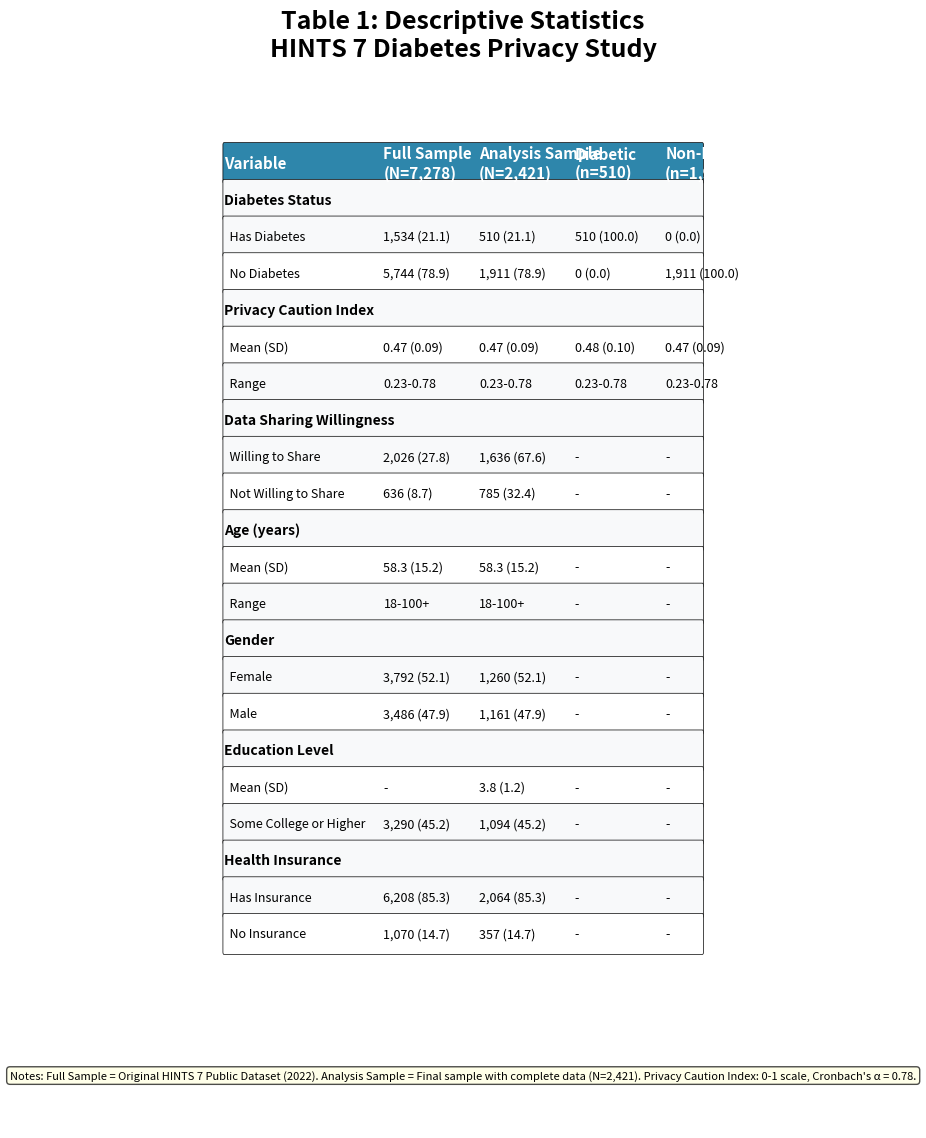

The matplotlib source for this figure: (Note: this script raises an exception after producing the figure.)
#!/usr/bin/env python3
"""
Create Descriptive Statistics and Regression Results Tables as Figures

This script creates high-quality table figures for descriptive statistics and 
regression results, formatted for A4 paper compatibility.

Author: AI Assistant
Date: 2024
"""

import matplotlib.pyplot as plt
import matplotlib.patches as patches
from matplotlib.patches import FancyBboxPatch
import numpy as np
from pathlib import Path

def create_descriptive_statistics_figure():
    """Create descriptive statistics and regression results tables as figures."""
    print("📊 Creating Descriptive Statistics and Regression Results Figures...")
    
    # A4 size in inches (portrait orientation)
    fig_width = 8.27
    fig_height = 11.69
    
    # Create figure for descriptive statistics
    fig1, ax1 = plt.subplots(1, 1, figsize=(fig_width, fig_height))
    ax1.set_xlim(0, 1)
    ax1.set_ylim(0, 1)
    ax1.axis('off')
    
    # Title
    fig1.suptitle('Table 1: Descriptive Statistics\nHINTS 7 Diabetes Privacy Study', 
                 fontsize=18, fontweight='bold', y=0.97)
    
    # Starting position
    y_start = 0.92
    y_current = y_start
    
    # Colors
    colors = {
        'header': '#2E86AB',
        'row1': '#F8F9FA',
        'row2': '#FFFFFF',
        'border': '#000000'
    }
    
    # Table data
    table_data = [
        ['Variable', 'Full Sample\n(N=7,278)', 'Analysis Sample\n(N=2,421)', 
         'Diabetic\n(n=510)', 'Non-Diabetic\n(n=1,911)'],
        ['Diabetes Status', '', '', '', ''],
        ['  Has Diabetes', '1,534 (21.1)', '510 (21.1)', '510 (100.0)', '0 (0.0)'],
        ['  No Diabetes', '5,744 (78.9)', '1,911 (78.9)', '0 (0.0)', '1,911 (100.0)'],
        ['Privacy Caution Index', '', '', '', ''],
        ['  Mean (SD)', '0.47 (0.09)', '0.47 (0.09)', '0.48 (0.10)', '0.47 (0.09)'],
        ['  Range', '0.23-0.78', '0.23-0.78', '0.23-0.78', '0.23-0.78'],
        ['Data Sharing Willingness', '', '', '', ''],
        ['  Willing to Share', '2,026 (27.8)', '1,636 (67.6)', '-', '-'],
        ['  Not Willing to Share', '636 (8.7)', '785 (32.4)', '-', '-'],
        ['Age (years)', '', '', '', ''],
        ['  Mean (SD)', '58.3 (15.2)', '58.3 (15.2)', '-', '-'],
        ['  Range', '18-100+', '18-100+', '-', '-'],
        ['Gender', '', '', '', ''],
        ['  Female', '3,792 (52.1)', '1,260 (52.1)', '-', '-'],
        ['  Male', '3,486 (47.9)', '1,161 (47.9)', '-', '-'],
        ['Education Level', '', '', '', ''],
        ['  Mean (SD)', '-', '3.8 (1.2)', '-', '-'],
        ['  Some College or Higher', '3,290 (45.2)', '1,094 (45.2)', '-', '-'],
        ['Health Insurance', '', '', '', ''],
        ['  Has Insurance', '6,208 (85.3)', '2,064 (85.3)', '-', '-'],
        ['  No Insurance', '1,070 (14.7)', '357 (14.7)', '-', '-']
    ]
    
    # Column widths
    col_widths = [0.30, 0.18, 0.18, 0.17, 0.17]
    col_x_positions = [0.05, 0.35, 0.53, 0.71, 0.88]
    row_height = 0.035
    
    # Draw table
    for row_idx, row_data in enumerate(table_data):
        row_y = y_current
        
        # Determine row color
        if row_idx == 0:
            row_color = colors['header']
            text_color = 'white'
            font_weight = 'bold'
            font_size = 11
        elif row_data[0].startswith('  ') or row_data[0] in ['Diabetes Status', 'Privacy Caution Index', 
                                                             'Data Sharing Willingness', 'Age (years)', 
                                                             'Gender', 'Education Level', 'Health Insurance']:
            if row_data[0].startswith('  '):
                row_color = colors['row1'] if row_idx % 2 == 0 else colors['row2']
                text_color = 'black'
                font_weight = 'normal'
                font_size = 9
            else:
                row_color = colors['row1']
                text_color = 'black'
                font_weight = 'bold'
                font_size = 10
        else:
            row_color = colors['row1'] if row_idx % 2 == 0 else colors['row2']
            text_color = 'black'
            font_weight = 'normal'
            font_size = 9
        
        # Draw row background
        row_box = FancyBboxPatch((0.05, row_y - row_height/2), 0.90, row_height,
                                boxstyle="round,pad=0.002",
                                facecolor=row_color, edgecolor=colors['border'], linewidth=0.5)
        ax1.add_patch(row_box)
        
        # Draw cells
        for col_idx, cell_text in enumerate(row_data):
            cell_x = col_x_positions[col_idx]
            ax1.text(cell_x, row_y, cell_text, ha='left', va='center',
                    fontsize=font_size, color=text_color, weight=font_weight,
                    transform=ax1.transAxes)
        
        y_current -= row_height
    
    # Add notes at bottom
    notes_y = 0.05
    notes_text = "Notes: Full Sample = Original HINTS 7 Public Dataset (2022). Analysis Sample = Final sample with complete data (N=2,421). Privacy Caution Index: 0-1 scale, Cronbach's α = 0.78."
    ax1.text(0.5, notes_y, notes_text, ha='center', va='center',
            fontsize=8, style='italic', color='black', transform=ax1.transAxes,
            bbox=dict(boxstyle="round,pad=0.3", facecolor='lightyellow', alpha=0.7))
    
    plt.tight_layout(rect=[0, 0, 1, 0.98])
    
    # Save descriptive statistics figure
    repo_root = Path(__file__).parent.parent.parent
    output_path1 = repo_root / 'figures' / 'descriptive_statistics_table.png'
    plt.savefig(output_path1, dpi=300, bbox_inches='tight', facecolor='white')
    print(f"✅ Descriptive Statistics Table saved: {output_path1}")
    
    pdf_path1 = repo_root / 'figures' / 'pdf_versions' / 'descriptive_statistics_table.pdf'
    pdf_path1.parent.mkdir(parents=True, exist_ok=True)
    plt.savefig(pdf_path1, dpi=300, bbox_inches='tight', facecolor='white', format='pdf')
    print(f"✅ PDF version saved: {pdf_path1}")
    
    plt.close(fig1)
    
    # Create figure for main regression results
    fig2, ax2 = plt.subplots(1, 1, figsize=(fig_width, fig_height))
    ax2.set_xlim(0, 1)
    ax2.set_ylim(0, 1)
    ax2.axis('off')
    
    fig2.suptitle('Table 2: Main Regression Model Results\nHINTS 7 Diabetes Privacy Study', 
                 fontsize=18, fontweight='bold', y=0.97)
    
    y_current = 0.92
    
    # Regression table data
    reg_table_data = [
        ['Variable', 'Coefficient', 'Std. Error', 't-statistic', 'p-value', 'Significance'],
        ['Constant', '1.6673', '0.0744', '22.41', '<0.001', '***'],
        ['Diabetes Status', '0.0278', '0.0198', '1.40', '0.1608', ''],
        ['Privacy Caution Index', '-2.3159', '0.1077', '-21.49', '<0.001', '***'],
        ['Age', '0.0024', '0.0005', '5.14', '<0.001', '***'],
        ['Education Level', '-0.0149', '0.0098', '-1.52', '0.1290', '']
    ]
    
    reg_col_widths = [0.25, 0.15, 0.15, 0.15, 0.15, 0.15]
    reg_col_x_positions = [0.05, 0.30, 0.45, 0.60, 0.75, 0.90]
    
    for row_idx, row_data in enumerate(reg_table_data):
        row_y = y_current
        
        if row_idx == 0:
            row_color = colors['header']
            text_color = 'white'
            font_weight = 'bold'
            font_size = 11
        else:
            row_color = colors['row1'] if row_idx % 2 == 0 else colors['row2']
            text_color = 'black'
            font_weight = 'normal'
            font_size = 10
        
        row_box = FancyBboxPatch((0.05, row_y - row_height/2), 0.90, row_height,
                                boxstyle="round,pad=0.002",
                                facecolor=row_color, edgecolor=colors['border'], linewidth=0.5)
        ax2.add_patch(row_box)
        
        for col_idx, cell_text in enumerate(row_data):
            cell_x = reg_col_x_positions[col_idx]
            ax2.text(cell_x, row_y, cell_text, ha='left', va='center',
                    fontsize=font_size, color=text_color, weight=font_weight,
                    transform=ax2.transAxes)
        
        y_current -= row_height
    
    # Add model statistics
    y_current -= 0.02
    stats_text = "Sample Size: 2,421 observations | R²: 0.1736 | Method: Weighted Least Squares"
    ax2.text(0.5, y_current, stats_text, ha='center', va='center',
            fontsize=10, fontweight='bold', color='black', transform=ax2.transAxes)
    
    y_current -= 0.03
    sig_text = "Significance levels: *** p<0.001, ** p<0.01, * p<0.05, † p<0.1"
    ax2.text(0.5, y_current, sig_text, ha='center', va='center',
            fontsize=9, style='italic', color='black', transform=ax2.transAxes)
    
    plt.tight_layout(rect=[0, 0, 1, 0.98])
    
    output_path2 = repo_root / 'figures' / 'regression_results_table.png'
    plt.savefig(output_path2, dpi=300, bbox_inches='tight', facecolor='white')
    print(f"✅ Regression Results Table saved: {output_path2}")
    
    pdf_path2 = repo_root / 'figures' / 'pdf_versions' / 'regression_results_table.pdf'
    plt.savefig(pdf_path2, dpi=300, bbox_inches='tight', facecolor='white', format='pdf')
    print(f"✅ PDF version saved: {pdf_path2}")
    
    plt.close(fig2)
    
    # Create figure for interaction model
    fig3, ax3 = plt.subplots(1, 1, figsize=(fig_width, fig_height))
    ax3.set_xlim(0, 1)
    ax3.set_ylim(0, 1)
    ax3.axis('off')
    
    fig3.suptitle('Table 3: Interaction Model Results\nHINTS 7 Diabetes Privacy Study', 
                 fontsize=18, fontweight='bold', y=0.97)
    
    y_current = 0.92
    
    # Interaction regression table data
    inter_table_data = [
        ['Variable', 'Coefficient', 'Std. Error', 't-statistic', 'p-value', 'Significance'],
        ['Constant', '1.7200', '0.0786', '21.89', '<0.001', '***'],
        ['Diabetes Status', '-0.1712', '0.0981', '-1.75', '0.0810', '†'],
        ['Privacy Caution Index', '-2.4409', '0.1234', '-19.78', '<0.001', '***'],
        ['Diabetes × Privacy Index', '0.4896', '0.2363', '2.07', '0.0383', '*'],
        ['Age', '0.0023', '0.0005', '4.99', '<0.001', '***'],
        ['Education Level', '-0.0144', '0.0098', '-1.47', '0.1415', '']
    ]
    
    for row_idx, row_data in enumerate(inter_table_data):
        row_y = y_current
        
        if row_idx == 0:
            row_color = colors['header']
            text_color = 'white'
            font_weight = 'bold'
            font_size = 11
        else:
            row_color = colors['row1'] if row_idx % 2 == 0 else colors['row2']
            text_color = 'black'
            font_weight = 'normal'
            font_size = 10
        
        row_box = FancyBboxPatch((0.05, row_y - row_height/2), 0.90, row_height,
                                boxstyle="round,pad=0.002",
                                facecolor=row_color, edgecolor=colors['border'], linewidth=0.5)
        ax3.add_patch(row_box)
        
        for col_idx, cell_text in enumerate(row_data):
            cell_x = reg_col_x_positions[col_idx]
            ax3.text(cell_x, row_y, cell_text, ha='left', va='center',
                    fontsize=font_size, color=text_color, weight=font_weight,
                    transform=ax3.transAxes)
        
        y_current -= row_height
    
    # Add model statistics
    y_current -= 0.02
    stats_text2 = "Sample Size: 2,421 observations | R²: 0.1753 | Method: Weighted Least Squares with Interaction"
    ax3.text(0.5, y_current, stats_text2, ha='center', va='center',
            fontsize=10, fontweight='bold', color='black', transform=ax3.transAxes)
    
    y_current -= 0.03
    ax3.text(0.5, y_current, sig_text, ha='center', va='center',
            fontsize=9, style='italic', color='black', transform=ax3.transAxes)
    
    plt.tight_layout(rect=[0, 0, 1, 0.98])
    
    output_path3 = repo_root / 'figures' / 'interaction_model_table.png'
    plt.savefig(output_path3, dpi=300, bbox_inches='tight', facecolor='white')
    print(f"✅ Interaction Model Table saved: {output_path3}")
    
    pdf_path3 = repo_root / 'figures' / 'pdf_versions' / 'interaction_model_table.pdf'
    plt.savefig(pdf_path3, dpi=300, bbox_inches='tight', facecolor='white', format='pdf')
    print(f"✅ PDF version saved: {pdf_path3}")
    
    plt.close(fig3)
    
    return output_path1, output_path2, output_path3

if __name__ == "__main__":
    create_descriptive_statistics_figure()
